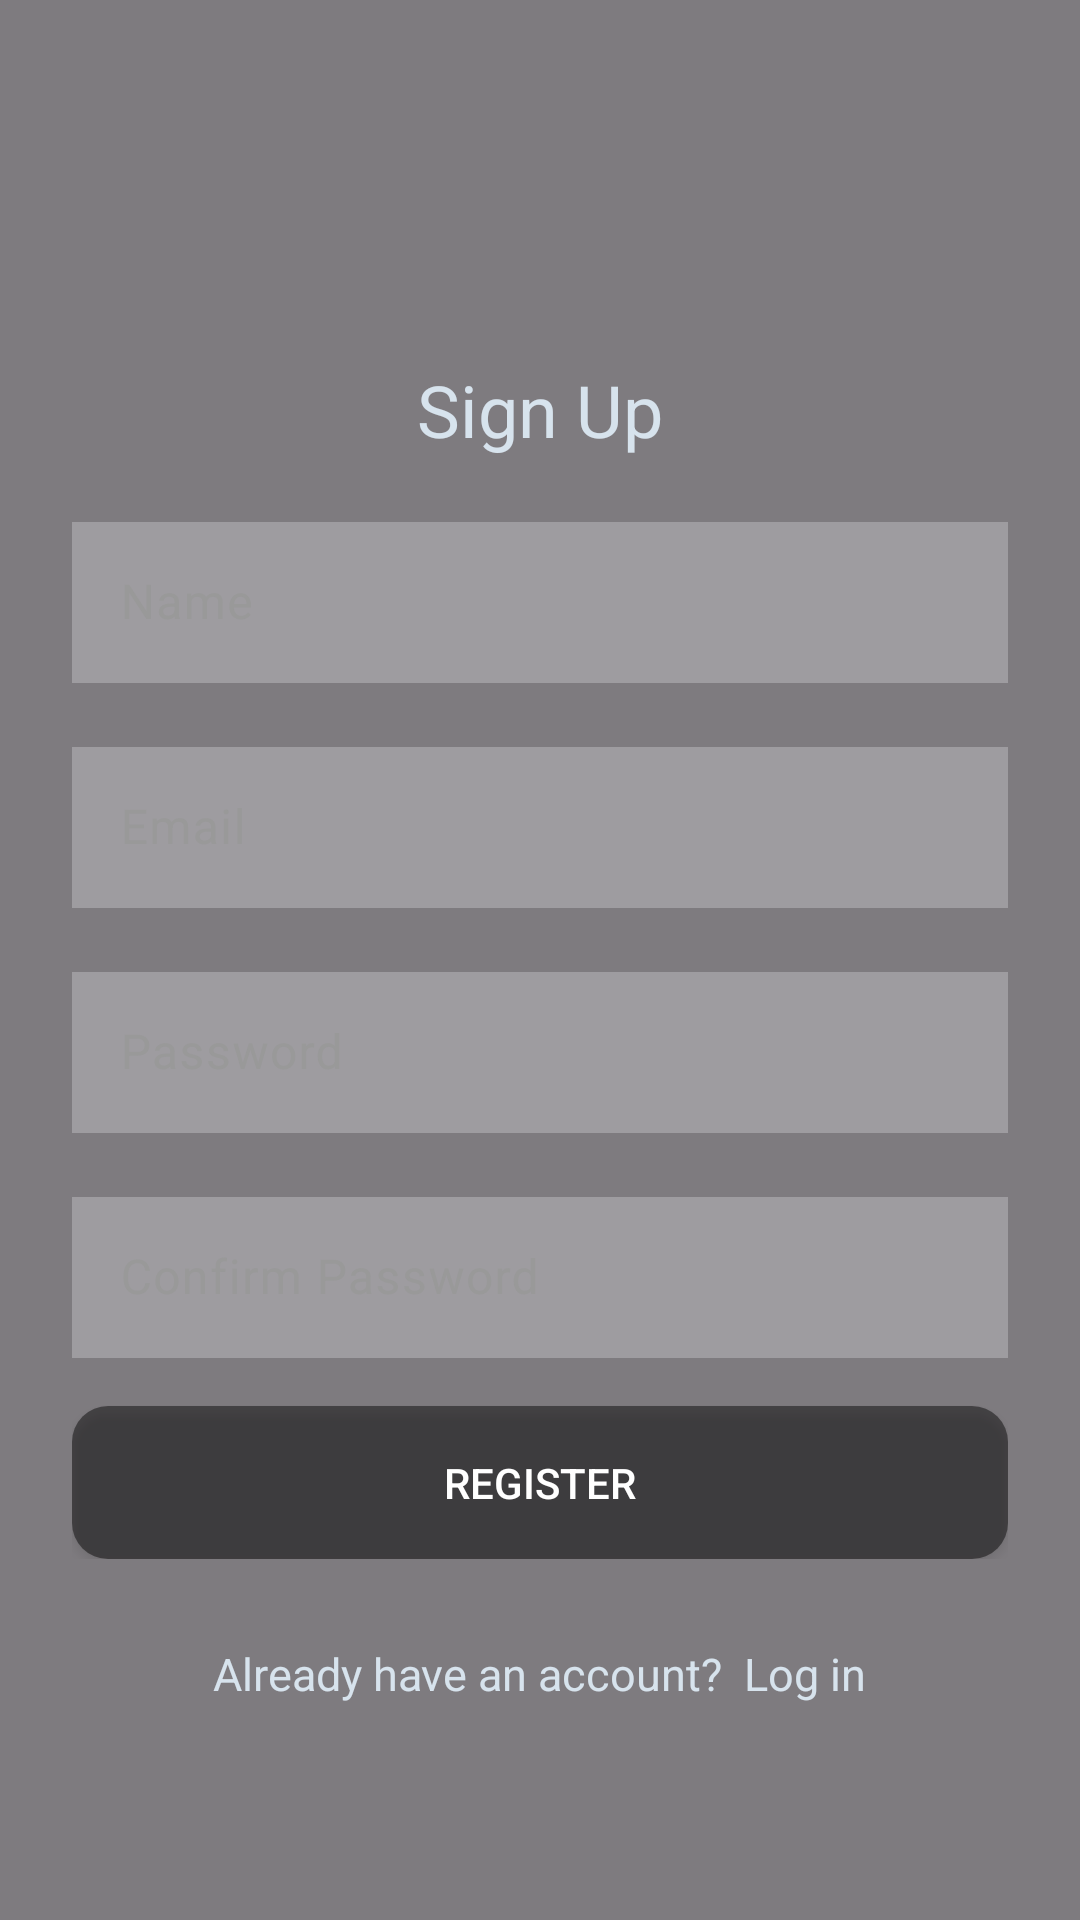

Reconstruct the res/layout file that produces this screen, plus the resources it refers to.
<!-- AndroidManifest.xml: application theme Theme.MAD_Project -->
<!-- res/layout/activity_sign_up.xml -->
<?xml version="1.0" encoding="utf-8"?>
<RelativeLayout xmlns:android="http://schemas.android.com/apk/res/android"
    xmlns:tools="http://schemas.android.com/tools"
    xmlns:app="http://schemas.android.com/apk/res-auto"
    android:layout_width="match_parent"
    android:layout_height="match_parent"
    android:background="@drawable/bgimage"
    tools:context=".MainActivity">

    <View
        android:layout_width="match_parent"
        android:layout_height="match_parent"
        android:background="#80000000" />

    <LinearLayout
        android:id="@+id/linearLayout"
        android:layout_width="match_parent"
        android:layout_height="wrap_content"
        android:layout_centerInParent="true"
        android:orientation="vertical"
        android:padding="24dp">

        <TextView
            android:layout_width="wrap_content"
            android:layout_height="wrap_content"
            android:layout_gravity="center_horizontal"
            android:paddingBottom="16dp"
            android:text="Sign Up"
            android:textColor="#D7E3ED"
            android:textSize="24sp" />

        <com.google.android.material.textfield.TextInputLayout
            android:layout_width="match_parent"
            android:layout_height="wrap_content"
            android:layout_marginBottom="16dp"
            android:hint="Name"
            android:textColorHint="#999999">

            <com.google.android.material.textfield.TextInputEditText
                android:id="@+id/name"
                android:layout_width="match_parent"
                android:layout_height="wrap_content"
                android:background="#51E3E3E6"
                android:inputType="text"
                android:padding="16dp"
                android:textColor="#ECE9E9"
                android:textColorHint="#999999" />
        </com.google.android.material.textfield.TextInputLayout>

        <com.google.android.material.textfield.TextInputLayout
            android:layout_width="match_parent"
            android:layout_height="wrap_content"
            android:layout_marginBottom="16dp"
            android:hint="Email"
            android:textColorHint="#999999">

            <com.google.android.material.textfield.TextInputEditText
                android:id="@+id/email"
                android:layout_width="match_parent"
                android:layout_height="wrap_content"
                android:background="#51E3E3E6"
                android:inputType="textEmailAddress"
                android:padding="16dp"
                android:textColor="#ECE9E9"
                android:textColorHint="#999999" />
        </com.google.android.material.textfield.TextInputLayout>

        <com.google.android.material.textfield.TextInputLayout
            android:layout_width="match_parent"
            android:layout_height="wrap_content"
            android:layout_marginBottom="16dp"
            android:hint="Password"
            android:textColorHint="#999999">

            <com.google.android.material.textfield.TextInputEditText
                android:id="@+id/password"
                android:layout_width="match_parent"
                android:layout_height="wrap_content"
                android:background="#51E3E3E6"
                android:inputType="textPassword"
                android:padding="16dp"
                android:textColor="#ECE9E9" />
        </com.google.android.material.textfield.TextInputLayout>

        <com.google.android.material.textfield.TextInputLayout
            android:layout_width="match_parent"
            android:layout_height="wrap_content"
            android:layout_marginBottom="16dp"
            android:hint="Confirm Password"
            android:textColorHint="#999999">

            <com.google.android.material.textfield.TextInputEditText
                android:id="@+id/confirm_password"
                android:layout_width="match_parent"
                android:layout_height="wrap_content"
                android:background="#51E3E3E6"
                android:inputType="textPassword"
                android:padding="16dp"
                android:textColor="#ECE9E9" />
        </com.google.android.material.textfield.TextInputLayout>

        <Button
            android:id="@+id/login_button"
            android:layout_width="match_parent"
            android:layout_height="wrap_content"
            android:background="@drawable/button_selector"
            android:padding="16dp"
            android:text="Register"
            android:textColor="@android:color/white" />
    </LinearLayout>

    <TextView
        android:id="@+id/login_link"
        android:layout_width="wrap_content"
        android:layout_height="wrap_content"
        android:text="Already have an account?  Log in"
        android:textColor="#D7E3ED"
        android:textSize="15sp"
        android:layout_centerHorizontal="true"
        android:layout_alignParentBottom="true"
        android:layout_marginBottom="72dp"
        android:clickable="true"
        android:focusable="true" />
</RelativeLayout>
<!-- resources referenced by this layout -->
<resources>
  <!-- drawable button_selector (drawable) -->
  <?xml version="1.0" encoding="utf-8"?>
  <selector xmlns:android="http://schemas.android.com/apk/res/android">
      <item android:state_pressed="true">
          <shape>
              <solid android:color="#55000000" /> 
              <corners android:radius="12dp" />
          </shape>
      </item>
      <item>
          <shape>
              <solid android:color="#75000000" /> 
              <corners android:radius="12dp" />
          </shape>
      </item>
  </selector>
  <style name="Theme.MAD_Project" parent="Base.Theme.MAD_Project" />
  <style name="Base.Theme.MAD_Project" parent="Theme.Material3.DayNight.NoActionBar">
          
          
      </style>
</resources>
